Dataset: CLAHE (GitHub, semooww/Cheetah). Classes: normal, cataract, glaucoma, retina disease.

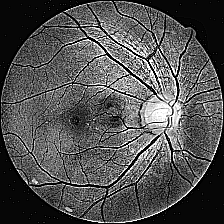
Label: glaucoma

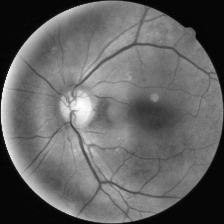
Label: normal

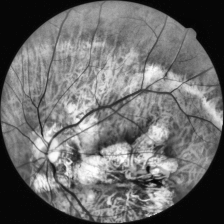
Label: retina disease

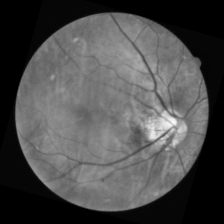
Label: cataract

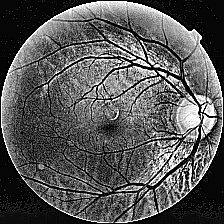
Label: glaucoma

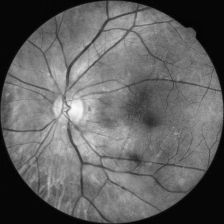
Label: normal
